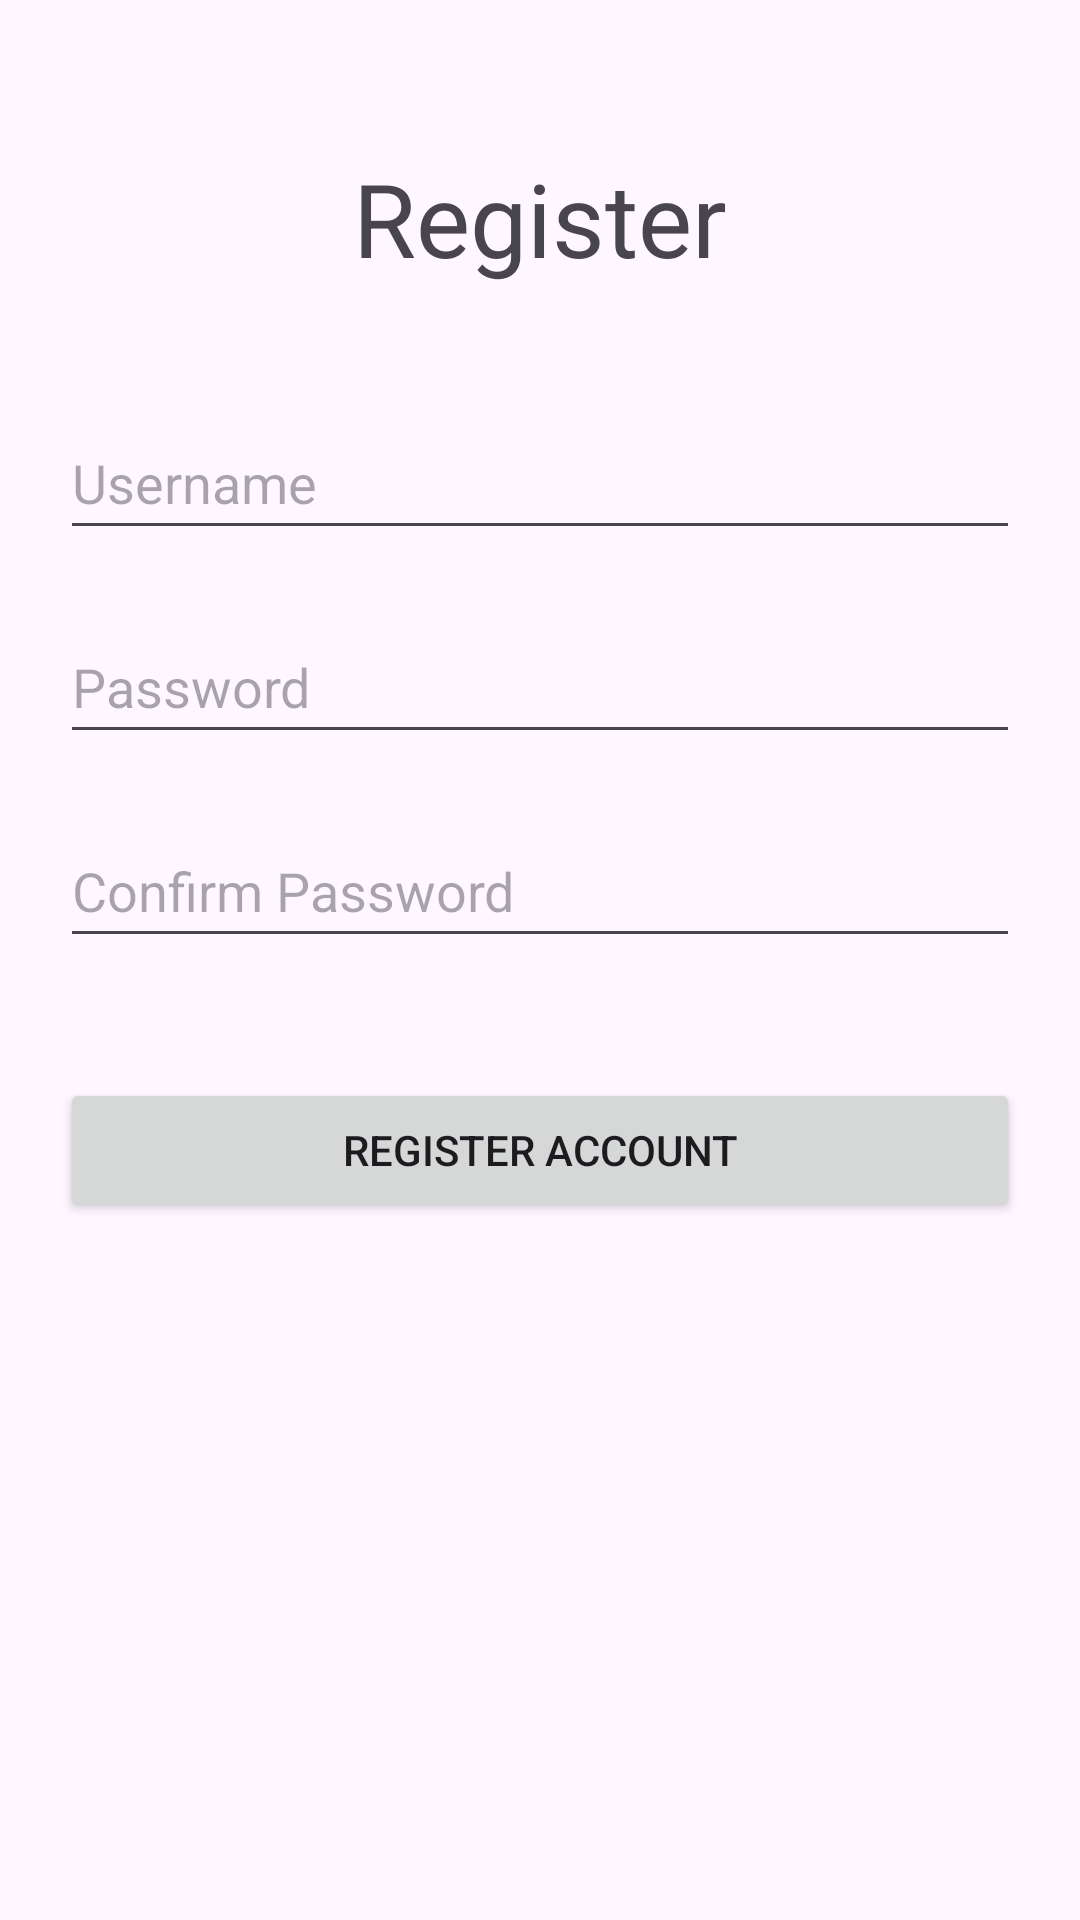

Write the Android layout XML for this screen, with the resource values it uses.
<!-- AndroidManifest.xml: application theme Theme.ActivityTwo -->
<!-- res/layout/activity_register_page.xml -->
<?xml version="1.0" encoding="utf-8"?>
<androidx.constraintlayout.widget.ConstraintLayout xmlns:android="http://schemas.android.com/apk/res/android"
    xmlns:app="http://schemas.android.com/apk/res-auto"
    xmlns:tools="http://schemas.android.com/tools"
    android:id="@+id/main"
    android:layout_width="match_parent"
    android:layout_height="match_parent"
    tools:context=".RegisterPage">

    <TextView
        android:id="@+id/textView2"
        android:layout_width="wrap_content"
        android:layout_height="wrap_content"
        android:text="Register"
        android:textSize="34sp"
        app:layout_constraintTop_toTopOf="parent"
        app:layout_constraintStart_toStartOf="parent"
        app:layout_constraintEnd_toEndOf="parent"
        android:layout_marginTop="50dp" />

    <EditText
        android:id="@+id/editTextText9"
        android:layout_width="0dp"
        android:layout_height="48dp"
        android:layout_marginTop="40dp"
        android:ems="10"
        android:hint="Username"
        android:inputType="text"
        app:layout_constraintTop_toBottomOf="@id/textView2"
        app:layout_constraintStart_toStartOf="parent"
        app:layout_constraintEnd_toEndOf="parent"
        android:layout_marginHorizontal="20dp" />

    <EditText
        android:id="@+id/editTextText10"
        android:layout_width="0dp"
        android:layout_height="48dp"
        android:layout_marginTop="20dp"
        android:ems="10"
        android:hint="Password"
        android:inputType="textPassword"
        app:layout_constraintTop_toBottomOf="@id/editTextText9"
        app:layout_constraintStart_toStartOf="parent"
        app:layout_constraintEnd_toEndOf="parent"
        android:layout_marginHorizontal="20dp" />

    <EditText
        android:id="@+id/editTextText11"
        android:layout_width="0dp"
        android:layout_height="48dp"
        android:layout_marginTop="20dp"
        android:ems="10"
        android:hint="Confirm Password"
        android:inputType="textPassword"
        app:layout_constraintTop_toBottomOf="@id/editTextText10"
        app:layout_constraintStart_toStartOf="parent"
        app:layout_constraintEnd_toEndOf="parent"
        android:layout_marginHorizontal="20dp" />

    <Button
        android:id="@+id/button3"
        android:layout_width="0dp"
        android:layout_height="wrap_content"
        android:layout_marginTop="40dp"
        android:text="Register Account"
        app:layout_constraintTop_toBottomOf="@id/editTextText11"
        app:layout_constraintStart_toStartOf="parent"
        app:layout_constraintEnd_toEndOf="parent"
        android:layout_marginHorizontal="20dp" />
</androidx.constraintlayout.widget.ConstraintLayout>
<!-- resources referenced by this layout -->
<resources>
  <style name="Theme.ActivityTwo" parent="Base.Theme.ActivityTwo" />
  <style name="Base.Theme.ActivityTwo" parent="Theme.Material3.DayNight.NoActionBar">
          
          
      </style>
</resources>
